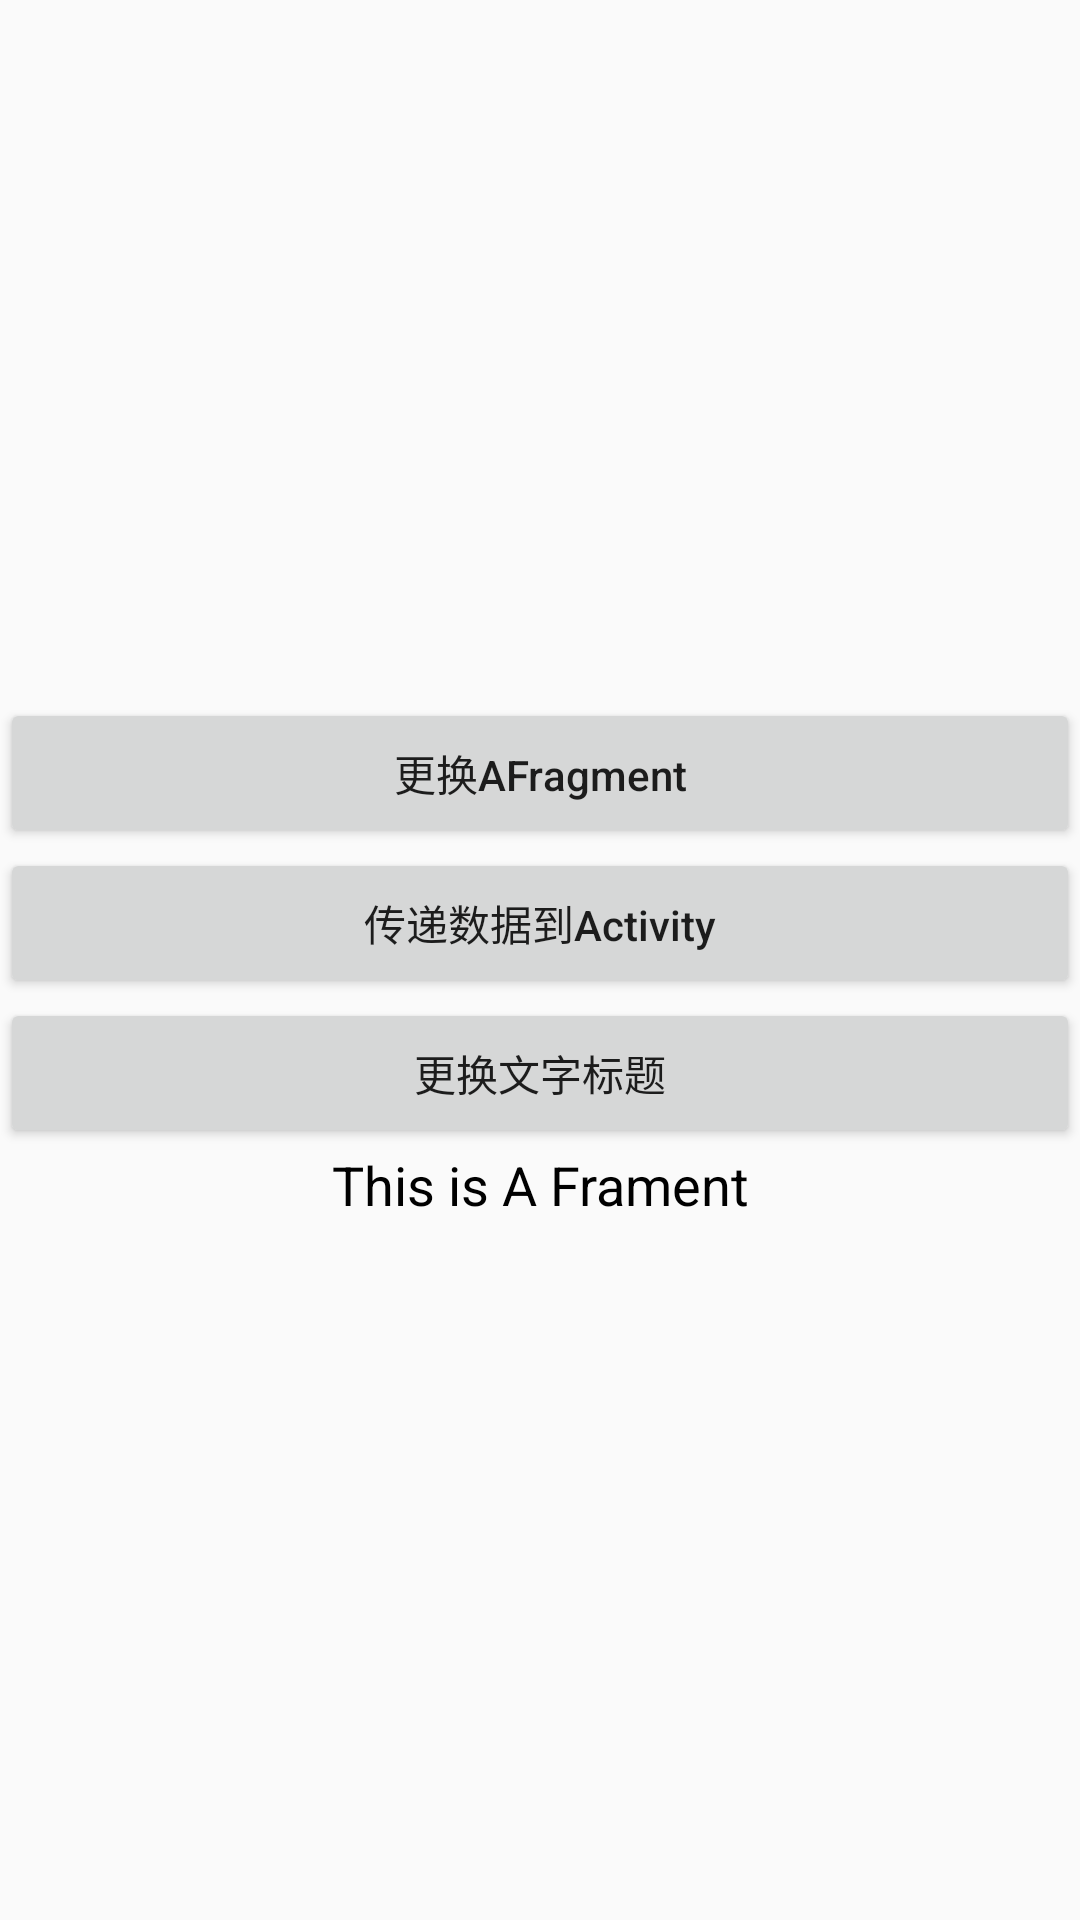

Produce the Android XML layout that renders to this screen, including the resource entries it uses.
<!-- AndroidManifest.xml: application theme AppTheme -->
<!-- res/layout/layout_fragment_a.xml -->
<?xml version="1.0" encoding="utf-8"?>
<LinearLayout xmlns:android="http://schemas.android.com/apk/res/android"
    android:orientation="vertical"
    android:layout_width="match_parent"
    android:layout_height="match_parent"
    android:gravity="center">

    <Button
        android:id="@+id/btn_change"
        android:layout_width="match_parent"
        android:layout_height="50dp"
        android:text="更换AFragment"
        android:textAllCaps="false"/>

    <Button
        android:id="@+id/btn_change_activity"
        android:layout_width="match_parent"
        android:layout_height="50dp"
        android:text="传递数据到Activity"
        android:textAllCaps="false"/>

    <Button
        android:id="@+id/btn_change2"
        android:layout_width="match_parent"
        android:layout_height="50dp"
        android:text="更换文字标题"
        android:textAllCaps="false"/>

    <TextView
        android:id="@+id/tv_title"
        android:layout_width="match_parent"
        android:layout_height="wrap_content"
        android:text="This is A Frament"
        android:textSize="18sp"
        android:textColor="#000"
        android:gravity="center"/>

</LinearLayout>
<!-- resources referenced by this layout -->
<resources>
  <style name="AppTheme" parent="Theme.AppCompat.Light.DarkActionBar">
          
          <item name="colorPrimary">@color/colorPrimary</item>
          <item name="colorPrimaryDark">@color/colorPrimaryDark</item>
          <item name="colorAccent">@color/colorAccent</item>
      </style>
  <!-- not gathered from this repository: default colours our renderer supplied (Android Studio template values) -->
  <color name="colorPrimary">#FF6200EE</color>
  <color name="colorPrimaryDark">#FF3700B3</color>
  <color name="colorAccent">#FF03DAC5</color>
</resources>
